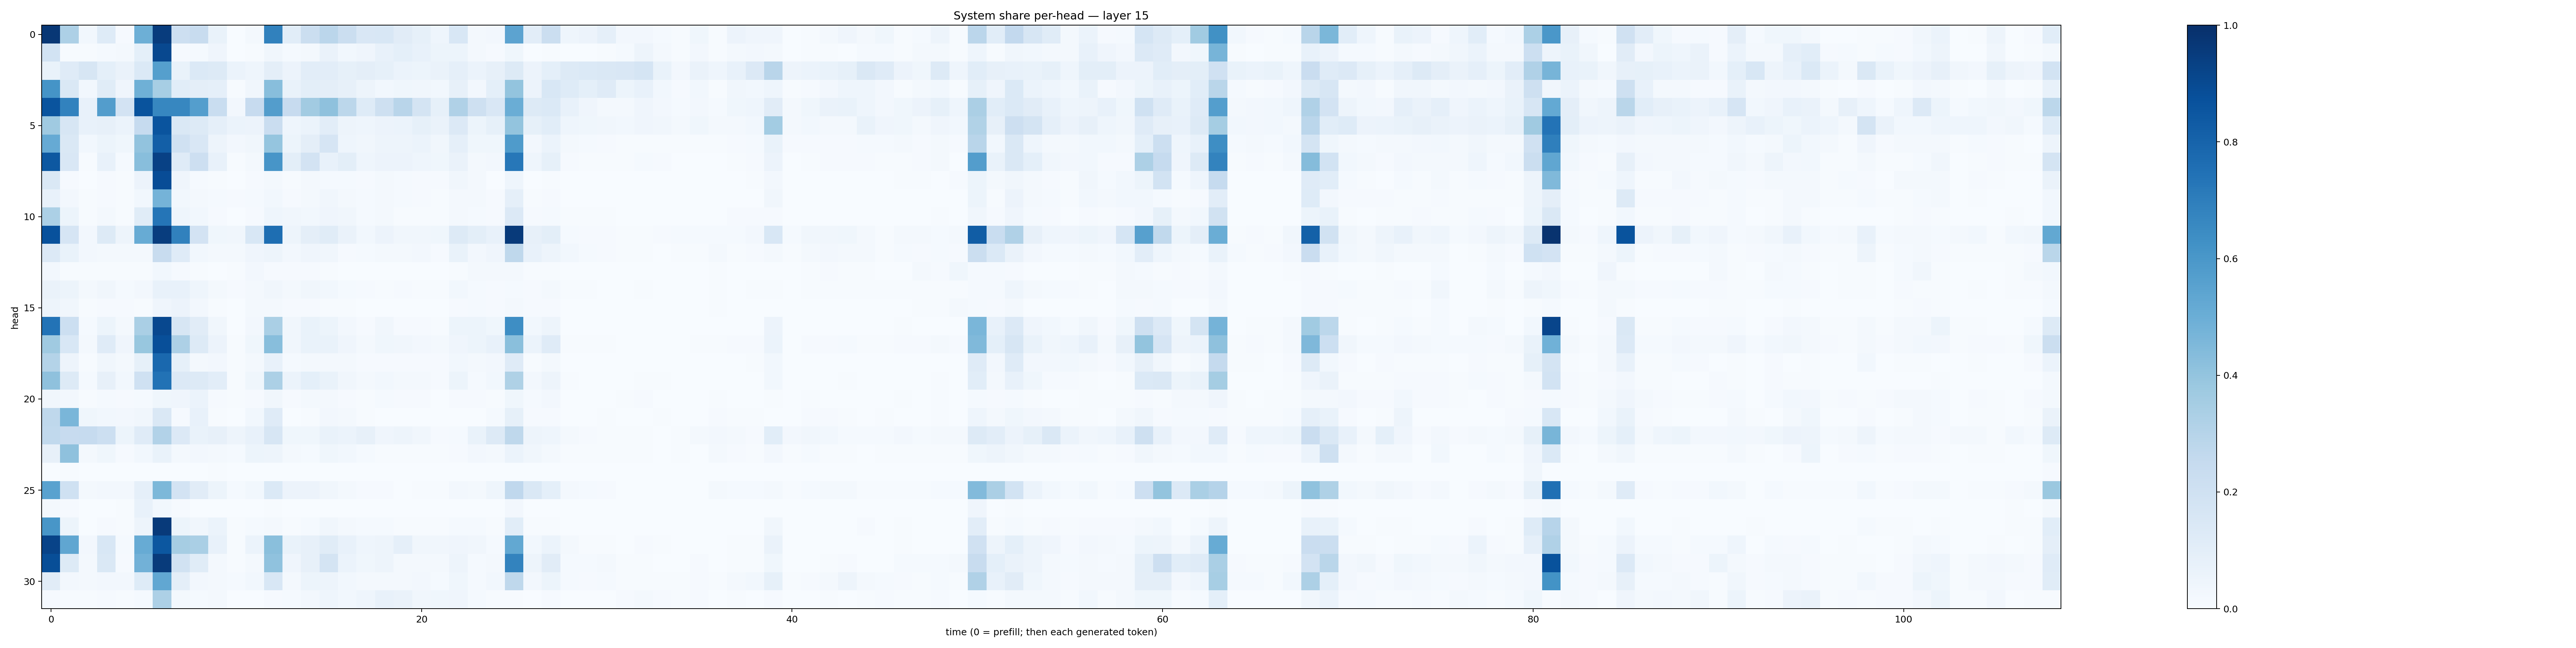

Values plotted in this chart, from the file beside it:
0.96973544, 0.3279609, 0.030824086, 0.12375341, 0.010785475, 0.49461737, 0.95246094, 0.21217977, 0.23446845, 0.069959946, 0.0017718211, 0.019218944, 0.68398154, 0.10753947, 0.2190012, 0.28238508, 0.22298503, 0.14856836, 0.15393607, 0.11162563, 0.08327462, 0.0451886, 0.1561649, 0.020545933
0.1855, 0.005708, 0.006031, 0.01479, 0.01594, 0.0899, 0.9052, 0.01146, 0.0128, 0.04097, 0.001893, 0.005108, 0.03347, 0.01387, 0.02312, 0.06391, 0.03107, 0.04039, 0.07379, 0.09274, 0.07101, 0.05358, 0.05087, 0.02294
0.07009, 0.1199, 0.1634, 0.09158, 0.06381, 0.1383, 0.5649, 0.06786, 0.1378, 0.1291, 0.06121, 0.04498, 0.09525, 0.05684, 0.1044, 0.1052, 0.08231, 0.09675, 0.08444, 0.06036, 0.05165, 0.06388, 0.0896, 0.06072
0.6144, 0.1478, 0.02988, 0.1149, 0.03993, 0.4913, 0.3451, 0.1066, 0.0966, 0.0895, 0.004747, 0.03368, 0.4277, 0.07027, 0.09957, 0.09579, 0.07993, 0.0507, 0.03123, 0.03562, 0.03362, 0.03068, 0.0819, 0.02437
0.8614, 0.6818, 0.07113, 0.5739, 0.1814, 0.8663, 0.6671, 0.6673, 0.5699, 0.2309, 0.02577, 0.243, 0.5731, 0.243, 0.363, 0.4109, 0.2798, 0.1215, 0.2051, 0.2928, 0.1771, 0.0846, 0.3179, 0.2042
0.3692, 0.161, 0.0739, 0.08106, 0.05907, 0.2496, 0.8626, 0.1426, 0.1324, 0.08622, 0.06043, 0.05624, 0.2278, 0.04541, 0.05971, 0.102, 0.05023, 0.04608, 0.05742, 0.05876, 0.08443, 0.0646, 0.136, 0.05386
0.5121, 0.144, 0.02761, 0.05236, 0.03693, 0.4059, 0.8202, 0.1983, 0.1496, 0.04893, 0.02515, 0.03241, 0.3978, 0.05131, 0.09431, 0.166, 0.04665, 0.0349, 0.05029, 0.0491, 0.05949, 0.03376, 0.08665, 0.03583
0.8449, 0.15, 0.006106, 0.07135, 0.01339, 0.4288, 0.9323, 0.1204, 0.211, 0.07415, 0.005328, 0.01953, 0.6085, 0.1005, 0.1802, 0.07641, 0.09871, 0.0459, 0.0583, 0.05606, 0.04335, 0.03853, 0.06555, 0.02323
0.1455, 0.01092, 0.001703, 0.01144, 0.005059, 0.05594, 0.8897, 0.04025, 0.008433, 0.006734, 0.002856, 0.008926, 0.02034, 0.005167, 0.02178, 0.01506, 0.01321, 0.01137, 0.0183, 0.01173, 0.01146, 0.008171, 0.0351, 0.02006
0.07189, 0.0254, 0.00692, 0.00925, 0.006388, 0.02999, 0.4756, 0.0298, 0.01988, 0.01305, 0.0083, 0.0136, 0.02822, 0.00796, 0.02197, 0.03285, 0.01678, 0.01251, 0.01789, 0.01482, 0.009927, 0.00714, 0.02315, 0.01718
0.3302, 0.0515, 0.007722, 0.01839, 0.005141, 0.1151, 0.7328, 0.04322, 0.0285, 0.01027, 0.001982, 0.01038, 0.04449, 0.03126, 0.03029, 0.04157, 0.03212, 0.01393, 0.02166, 0.007135, 0.006113, 0.004967, 0.02305, 0.01447
0.875, 0.1653, 0.02431, 0.1272, 0.04801, 0.5092, 0.9468, 0.6857, 0.1816, 0.03699, 0.03442, 0.1535, 0.7602, 0.04746, 0.09747, 0.1136, 0.06292, 0.0298, 0.05657, 0.03142, 0.03186, 0.03664, 0.1253, 0.09897
0.1362, 0.06934, 0.02455, 0.02053, 0.01669, 0.01887, 0.2352, 0.12, 0.031, 0.01908, 0.01567, 0.03986, 0.0495, 0.02688, 0.04067, 0.03395, 0.009287, 0.01218, 0.01833, 0.01805, 0.02645, 0.00944, 0.06857, 0.02362
0.02581, 0.007248, 0.005973, 0.006145, 0.006122, 0.007102, 0.02862, 0.008355, 0.00755, 0.003572, 0.003917, 0.02724, 0.009144, 0.009965, 0.01153, 0.0073, 0.00282, 0.001445, 0.002146, 0.002196, 0.003444, 0.001628, 0.006769, 0.01782
0.06408, 0.05416, 0.02121, 0.03255, 0.01528, 0.02444, 0.07121, 0.07465, 0.04529, 0.01849, 0.008068, 0.02299, 0.03258, 0.01873, 0.03161, 0.0292, 0.01477, 0.00796, 0.006783, 0.008324, 0.007042, 0.005547, 0.03114, 0.0137
0.04874, 0.03501, 0.007261, 0.008924, 0.01025, 0.007119, 0.04081, 0.05804, 0.02386, 0.006647, 0.003161, 0.01779, 0.01785, 0.009057, 0.01009, 0.006899, 0.004251, 0.002755, 0.002577, 0.002337, 0.003403, 0.001761, 0.009396, 0.01483
0.7397, 0.215, 0.01355, 0.05112, 0.01961, 0.3369, 0.9032, 0.1594, 0.1121, 0.03286, 0.002535, 0.02507, 0.3386, 0.03392, 0.06808, 0.05254, 0.02481, 0.007838, 0.03513, 0.01144, 0.008772, 0.00643, 0.05387, 0.05439
0.3696, 0.1558, 0.01841, 0.1206, 0.04189, 0.3874, 0.8812, 0.326, 0.1271, 0.0548, 0.00593, 0.03525, 0.4289, 0.03133, 0.06724, 0.06871, 0.04135, 0.0228, 0.03645, 0.03328, 0.02721, 0.02006, 0.04258, 0.05293
0.3071, 0.05046, 0.006711, 0.03342, 0.01938, 0.08309, 0.7846, 0.08288, 0.02296, 0.02451, 0.007192, 0.01908, 0.0739, 0.01477, 0.02064, 0.01941, 0.01639, 0.009343, 0.01093, 0.01142, 0.009843, 0.01169, 0.02828, 0.01791
0.4132, 0.1325, 0.01267, 0.08202, 0.03058, 0.2007, 0.7446, 0.136, 0.1303, 0.105, 0.007051, 0.03883, 0.3284, 0.06089, 0.09039, 0.06801, 0.0338, 0.01692, 0.02965, 0.02081, 0.01694, 0.01001, 0.05355, 0.01403
0.03153, 0.02499, 0.00548, 0.0124, 0.008402, 0.01488, 0.03645, 0.04286, 0.06196, 0.01172, 0.004806, 0.01086, 0.0332, 0.0102, 0.02165, 0.01603, 0.009086, 0.005956, 0.01267, 0.008153, 0.008785, 0.003212, 0.01027, 0.008951
0.2721, 0.4638, 0.03519, 0.02934, 0.0271, 0.03239, 0.144, 0.01104, 0.0721, 0.005883, 0.003229, 0.02816, 0.1185, 0.003621, 0.005141, 0.02423, 0.01856, 0.003908, 0.001946, 0.00129, 0.001628, 0.002917, 0.00175, 0.002318
0.2623, 0.2459, 0.2474, 0.217, 0.05423, 0.1188, 0.3121, 0.1356, 0.06888, 0.07917, 0.05003, 0.0718, 0.1571, 0.03516, 0.03532, 0.06734, 0.05985, 0.0816, 0.04291, 0.04782, 0.03307, 0.009924, 0.01543, 0.06778
0.0799, 0.4136, 0.02125, 0.037, 0.01144, 0.03062, 0.0696, 0.02, 0.02669, 0.02236, 0.01361, 0.05411, 0.04853, 0.02159, 0.01459, 0.0356, 0.02826, 0.01463, 0.006445, 0.006552, 0.005385, 0.006343, 0.01148, 0.02538
0.000616, 0.00391, 0.001662, 0.0008911, 0.0006638, 7.816254e-05, 0.0006962, 0.0007298, 0.001619, 0.005486, 0.001099, 0.0002697, 4.225789e-05, 0.0003387, 0.0003061, 0.0002505, 0.001515, 0.0002274, 0.0003446, 0.0005507, 0.0004399, 0.0002005, 0.000204, 0.0006048
0.5529, 0.2021, 0.01894, 0.02716, 0.02595, 0.08611, 0.4559, 0.1802, 0.1126, 0.05308, 0.01241, 0.0289, 0.137, 0.05635, 0.05741, 0.03329, 0.02016, 0.01118, 0.008814, 0.003875, 0.005788, 0.004794, 0.02574, 0.01618
0.02053, 0.008888, 0.0009451, 0.002614, 0.004971, 0.0778, 0.02774, 0.01076, 0.003469, 0.001296, 0.0007672, 0.001752, 0.005433, 0.002718, 0.001812, 0.0009377, 0.0006723, 0.0002608, 0.0004878, 0.0002811, 0.0002599, 0.0004544, 0.001471, 0.003622
0.6019, 0.05386, 0.003696, 0.008322, 0.007073, 0.05076, 0.9591, 0.05262, 0.03347, 0.06006, 0.006498, 0.01202, 0.02066, 0.006823, 0.01491, 0.03222, 0.01788, 0.01275, 0.01194, 0.007658, 0.004995, 0.00624, 0.01463, 0.01421
0.922, 0.5329, 0.02494, 0.1549, 0.0152, 0.5107, 0.8481, 0.3507, 0.3382, 0.0717, 0.004855, 0.06174, 0.4239, 0.06734, 0.08098, 0.1134, 0.07812, 0.04522, 0.0493, 0.08892, 0.03241, 0.03246, 0.03915, 0.03354
0.8846, 0.1289, 0.01871, 0.1467, 0.009443, 0.4825, 0.9534, 0.193, 0.1156, 0.02026, 0.005773, 0.02157, 0.4071, 0.04106, 0.07999, 0.1728, 0.06241, 0.03544, 0.04867, 0.017, 0.01672, 0.01939, 0.04714, 0.01428
0.1117, 0.02676, 0.01962, 0.02652, 0.02358, 0.1238, 0.5292, 0.09586, 0.02607, 0.02184, 0.01267, 0.02891, 0.1524, 0.02276, 0.05274, 0.04773, 0.02928, 0.02201, 0.02285, 0.02145, 0.02518, 0.01321, 0.03659, 0.01345
0.008708, 0.007043, 0.004265, 0.007946, 0.00459, 0.01255, 0.3249, 0.02015, 0.01212, 0.01784, 0.003067, 0.003666, 0.01041, 0.01431, 0.02647, 0.04358, 0.02931, 0.04422, 0.07361, 0.06625, 0.03508, 0.03764, 0.04069, 0.01251
